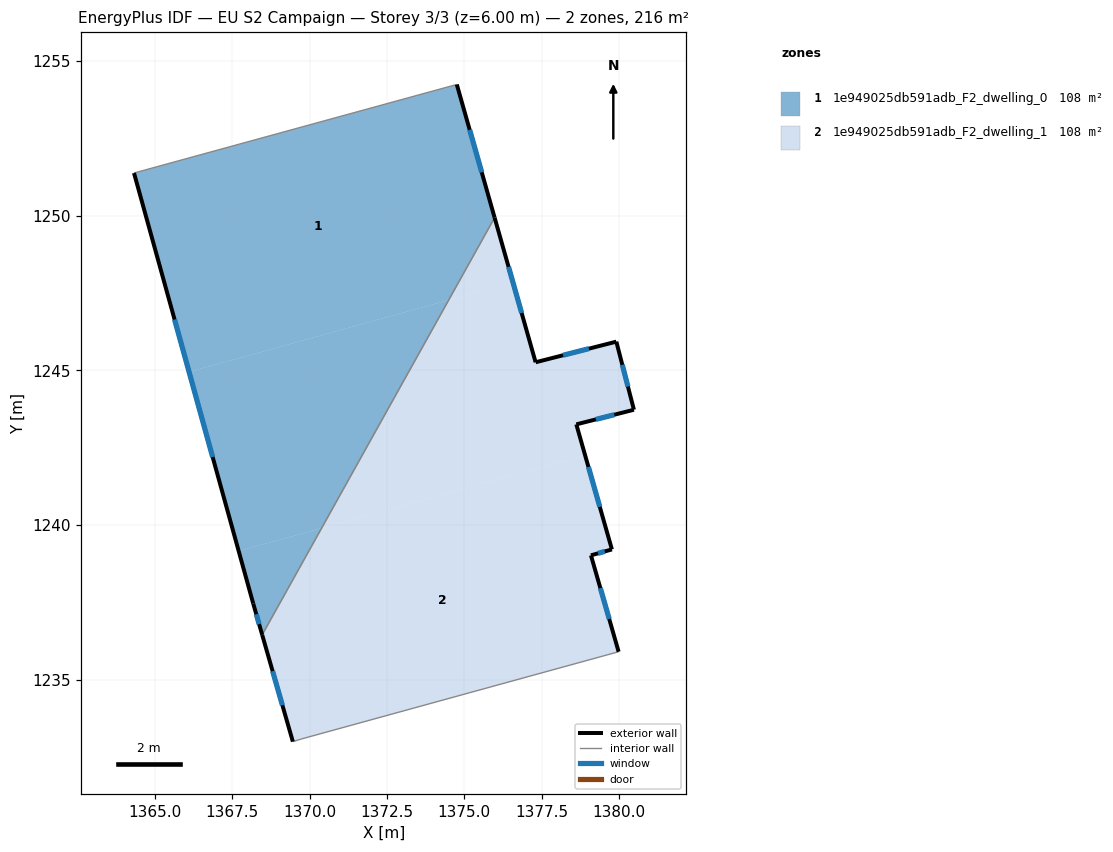
=== STOREY PLAN SPEC (per zone: floor XY polygon, exterior-wall plan segments, windows/doors) ===
zone 1: 1e949025db591adb_F2_dwelling_0  (108.2 m²)
  floor: (1374.76, 1254.24) (1375.98, 1249.94) (1374.50, 1247.27) (1366.11, 1244.95) (1364.33, 1251.38)
  floor: (1374.50, 1247.27) (1370.39, 1239.90) (1367.71, 1239.16) (1366.11, 1244.95)
  floor: (1370.39, 1239.90) (1368.47, 1236.46) (1368.18, 1237.47) (1367.71, 1239.16)
  exterior wall: (1375.98, 1249.94) – (1374.76, 1254.24)  [4.5 m]
    window: (1375.56, 1251.40) – (1375.17, 1252.77)  [1.4 m²]
  exterior wall: (1368.18, 1237.47) – (1368.47, 1236.46)  [1.0 m]
    window: (1368.28, 1237.12) – (1368.37, 1236.80)  [0.3 m²]
  exterior wall: (1364.33, 1251.38) – (1368.18, 1237.47)  [14.4 m]
    window: (1365.64, 1246.64) – (1366.87, 1242.20)  [4.4 m²]
  interior walls: 2
zone 2: 1e949025db591adb_F2_dwelling_1  (108.2 m²)
  floor: (1375.98, 1249.94) (1376.57, 1247.85) (1374.50, 1247.27)
  floor: (1379.91, 1245.93) (1380.48, 1243.73) (1378.62, 1243.26) (1378.90, 1242.26) (1370.39, 1239.90) (1374.50, 1247.27) (1376.57, 1247.85) (1377.31, 1245.26)
  floor: (1378.90, 1242.26) (1379.77, 1239.22) (1379.09, 1239.03) (1379.99, 1235.91) (1369.74, 1233.09) (1369.46, 1233.01) (1368.47, 1236.46) (1370.39, 1239.90)
  exterior wall: (1368.47, 1236.46) – (1369.46, 1233.01)  [3.6 m]
    window: (1368.81, 1235.28) – (1369.12, 1234.18)  [1.1 m²]
  exterior wall: (1377.31, 1245.26) – (1375.98, 1249.94)  [4.9 m]
    window: (1376.85, 1246.85) – (1376.43, 1248.35)  [1.5 m²]
  exterior wall: (1379.91, 1245.93) – (1377.31, 1245.26)  [2.7 m]
    window: (1379.03, 1245.70) – (1378.19, 1245.49)  [0.8 m²]
  exterior wall: (1380.48, 1243.73) – (1379.91, 1245.93)  [2.3 m]
    window: (1380.29, 1244.48) – (1380.11, 1245.18)  [0.7 m²]
  exterior wall: (1378.62, 1243.26) – (1380.48, 1243.73)  [1.9 m]
    window: (1379.25, 1243.42) – (1379.85, 1243.57)  [0.6 m²]
  exterior wall: (1379.77, 1239.22) – (1378.62, 1243.26)  [4.2 m]
    window: (1379.38, 1240.59) – (1379.01, 1241.88)  [1.3 m²]
  exterior wall: (1379.09, 1239.03) – (1379.77, 1239.22)  [0.7 m]
    window: (1379.32, 1239.09) – (1379.54, 1239.15)  [0.2 m²]
  exterior wall: (1379.99, 1235.91) – (1379.09, 1239.03)  [3.2 m]
    window: (1379.68, 1236.97) – (1379.40, 1237.97)  [1.0 m²]
  interior walls: 3

=== DERIVED (storey summary) ===
Building: EU S2 Campaign
Storey: 3 of 3  (floor level z = 6.00 m)
Storey gross floor area: 216.3 m²
Zones on this storey: 2
  - 1e949025db591adb_F2_dwelling_0: floor 108.2 m²; exterior wall 20.0 m (59.9 m²); 3 window(s) 6.1 m²; WWR 10.2%
  - 1e949025db591adb_F2_dwelling_1: floor 108.2 m²; exterior wall 23.5 m (70.4 m²); 8 window(s) 7.2 m²; WWR 10.2%
Zone adjacency (shared interzone walls):
  - 1e949025db591adb_F2_dwelling_0 ↔ 1e949025db591adb_F2_dwelling_1